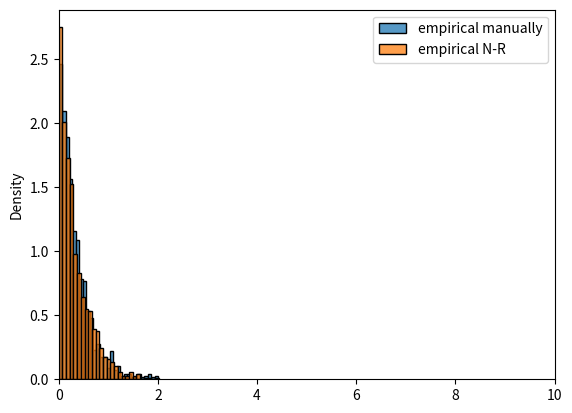

Python code for this plot:
import matplotlib.pyplot as plt
import numpy as np
import math as mt
from scipy.stats import uniform, norm, probplot, kstest, geom
import seaborn as sns
from scipy.stats.distributions import cauchy, expon
import scipy.special as sc


"""--------------------- Rozkład normalny -------------------------"""
def normal(n, mu=0, sigma=1):
    """
    Generuje n liczb z rozkładu normalnego o parametrach mu i sigma przy pomocy metody odwrotnej dystrybuanty.

    :param n: (int) liczba liczb do wygenerowania
    :param mu: (float) wartość oczekiwana
    :param sigma: (float) odchylenie standardowe
    :return: (ndarray) n liczb z rozkładu normalnego
    """
    us = uniform.rvs(size=n)
    return norm.ppf(us, loc=mu, scale=sigma)


def normal_pdf_plot(mu=0, sigma=1):
    X = normal(1000, mu, sigma)
    xs = np.arange(mu - 3*sigma, mu+3*sigma, 0.001)
    plt.plot(xs, [norm.pdf(x, loc=mu, scale=sigma) for x in xs], 'y-', label='pdf')
    sns.histplot(X, stat='density', label='empirical')
    plt.xlim(mu - 3*sigma, mu+3*sigma)
    plt.legend()
    plt.show()


def normal_cdf_plot(mu=0, sigma=1):
    X = normal(1000, mu, sigma)
    xs = np.arange(mu - 3*sigma, mu+3*sigma, 0.001)
    plt.plot(xs, [norm.cdf(x, loc=mu, scale=sigma) for x in xs], 'y-', label='pdf')
    sns.ecdfplot(X, label='empirical')
    plt.legend()
    plt.show()


def normal_qqplot(mu=0, sigma=1):
    X = normal(10000, mu, sigma)
    probplot(X, plot=plt, dist='norm', sparams=(mu, sigma))
    plt.show()


def normal_stats(mu=0, sigma=1):
    X = normal(1000, mu=mu, sigma=sigma)
    print('Expected value empirical:', np.mean(X), 'Expected value theoritical:', mu)
    print('Variance empirical:', np.var(X), 'Variance theoritical:', sigma**2)
    alpha = 0.05
    p_val = kstest(X, norm.cdf, args=(mu, sigma)).pvalue
    print("P-value:", p_val)
    print("Null hypothesis rejected:", p_val < alpha)


"""--------------------- Rozkład wykładniczy -------------------------"""""
def exp(lamb, n=1):
    us = uniform.rvs(size=n)
    xs = [-1 / lamb * np.log(u) for u in us]
    return xs


def exp_inv(lamb, n=1):
    us = uniform.rvs(size=n)
    xs = F_inv(lambda x: 1 - np.exp(-lamb * x), us)
    # F_inv(lambda x: x ** 2, xs)
    return xs


def exp_pdf_comparison(lamb=1):
    X1 = exp(lamb, 1000)
    X2 = exp_inv(lamb, 1000)
    sns.histplot(X1, stat='density', label='empirical manually')
    sns.histplot(X2, stat='density', label='empirical N-R')
    plt.xlim(0, 10)
    plt.legend()
    plt.show()


def exp_pdf_plot(lamb=1):
    X = exp(lamb, 1000)
    xs = np.arange(0, 10, 0.001)
    plt.plot(xs, [lamb * np.exp(-lamb * x) for x in xs], 'y-', label='pdf')
    sns.histplot(X, stat='density', label='empirical')
    plt.xlim(0, 10)
    plt.legend()
    plt.show()


def exp_cdf_plot(lamb=1):
    X = exp(lamb, 1000)
    xs = np.arange(0, 10, 0.001)
    sns.ecdfplot(X, label='empirical')
    plt.plot(xs, [1 - np.exp(-lamb * x) for x in xs], 'y-', label='pdf', alpha=0.7)
    plt.legend()
    plt.show()


def exp_qqplot(lamb=1):
    X = exp(lamb, 1000)
    probplot(X, plot=plt, dist='expon', sparams=(0, 1/lamb))
    plt.show()


def exp_stats(lamb=1):
    X = exp(lamb, 1000)
    print('Expected value empirical:', np.mean(X), 'Expected value theoritical:', 1/lamb)
    print('Variance empirical:', np.var(X), 'Variance theoritical:', 1/lamb**2)
    alpha = 0.05
    p_val = kstest(X, expon.cdf, args=(0, 1/lamb)).pvalue
    print("P-value:", p_val)
    print("Null hypothesis rejected:", p_val < alpha)


"""---------------------------- Cauchy ----------------------------"""
def cauchys(n, x0=0, gamma=1):
    us = uniform.rvs(size=n)
    return gamma * np.tan(np.pi * (us - 0.5)) + x0


def cauchy_pdf_plot(x0=0, gamma=1):
    X = cauchys(1000, x0, gamma)
    xs = np.arange(-10, 10, 0.001)
    plt.plot(xs, [1 / (np.pi * gamma * (1 + ((x-x0) / gamma)**2)) for x in xs], 'y-', label='pdf')
    sns.histplot(X, stat='density', label='empirical')
    plt.xlim(-10, 10)
    plt.legend()
    plt.show()


def cauchy_cdf_plot(x0=0, gamma=1):
    X = cauchys(1000, x0, gamma)
    xs = np.arange(-10, 10, 0.001)
    sns.ecdfplot(X, label='empirical')
    plt.plot(xs, [1 / np.pi * np.arctan((x-x0) / gamma) + 0.5 for x in xs], label='cdf', c='red', linestyle='--')
    plt.xlim(-4, 4)
    plt.legend()
    plt.show()


def cauchy_qqplot(x0=0, gamma=1):
    X = cauchys(1000, x0=x0, gamma=gamma)
    probplot(X, plot=plt, dist='cauchy', sparams=(x0, gamma))
    plt.show()


def cauchy_stats(x0=0, gamma=1):
    X = cauchys(100000, x0=x0, gamma=gamma)
    print('Expected value empirical:', np.mean(X), 'Expected value theoritical:', x0)
    print('Variance empirical:', np.var(X), 'Variance theoritical:', np.inf)
    alpha = 0.05
    p_val = kstest(X, 'cauchy', args=(x0, gamma)).pvalue
    print("P-value:", p_val)
    print("Null hypothesis rejected:", p_val < alpha)


"""--------------------- Rozkład geometryczny -------------------------"""
def geo(n, p=0.5):
    us = uniform.rvs(size=n)
    return np.ceil(np.log(us) / np.log(1-p))


def geom_pmf_plot(p=0.5):
    X = geo(1000, p)
    xs = np.arange(1, np.floor(max(X)), 1)
    sns.histplot(X, stat='probability', label='empirical', binwidth=1)
    plt.scatter(x=xs, y=[(1-p)**(x-1) * p for x in xs], c='y', label='pmf', alpha=0.5)
    plt.legend()
    plt.show()


def geom_cdf_plot(p=0.5):
    X = geo(1000, p)
    xs = np.arange(1, np.floor(max(X)), 0.001)
    sns.ecdfplot(X, label='empirical')
    plt.plot(xs, [1 - (1-p)**np.floor(x) for x in xs], c='red', linestyle='--', label='cdf', alpha=0.6)
    plt.legend()
    plt.show()


def geom_qqplot(p=0.5):
    X = geo(1000, p)
    probplot(X, plot=plt, dist='geom', sparams=(p,))
    plt.show()


def geom_stats(p=0.5):
    X = geo(1000, p)
    print('Expected value empirical:', np.mean(X), 'Expected value theoritical:', 1/p)
    print('Variance empirical:', np.var(X), 'Variance theoritical:', (1-p) / p**2)
    geo_dist = geom(p)
    alpha = 0.05
    p_val = kstest(X, 'geom', args=(p,)).pvalue
    print("P-value:", p_val)
    print("Null hypothesis rejected:", p_val < alpha)


"""--------------------- Rozkład Poissona -------------------------"""
def poiss(n, lamb=1):
    us = uniform.rvs(size=n)
    xs = np.zeros(n)
    for j in range(n):
        u = us[j]
        i = 0
        p = np.exp(-lamb)
        F = p
        while u > F:
            p *= lamb / (i+1)
            F += p
            i += 1
        xs[j] = i
    return xs


def poiss_pmf_plot(lamb=1):
    X = poiss(1000, lamb)
    xs = np.arange(0, np.floor(max(X)), 1)
    sns.histplot(X, stat='probability', label='empirical', binwidth=1, alpha=0.5)
    plt.scatter(xs, [np.exp(-lamb) * lamb ** x / mt.gamma(x + 1) for x in xs], c='y', label='pmf')
    plt.legend()
    plt.show()


def poiss_cdf_plot(lamb=1):
    X = poiss(1000, lamb)
    xs = np.arange(0, np.floor(max(X)), 0.001)
    plt.plot(xs, [sc.gammaincc(np.floor(x+1), lamb) for x in xs], 'y-', label='cdf')
    sns.ecdfplot(X, label='empirical')
    plt.legend()
    plt.show()


def poiss_qqplot(lamb=1):
    X = poiss(1000, lamb)
    probplot(X, plot=plt, dist='poisson', sparams=(lamb,))
    plt.show()


def poiss_stats(lamb=1):
    X = poiss(1000, lamb)
    print('Expected value empirical:', np.mean(X), 'Expected value theoritical:', lamb)
    print('Variance empirical:', np.var(X), 'Variance theoritical:', lamb)
    alpha = 0.05
    p_val = kstest(X, 'poisson', args=(lamb,)).pvalue
    print("P-value:", p_val)
    print("Null hypothesis rejected:", p_val < alpha)


"""---------------------------------Table lookup____________________________________________________"""
def table_lookup(values, probabilities, n=1):
    us = uniform.rvs(size=n)
    bins = np.cumsum(probabilities)
    indices = np.digitize(us, bins)
    return np.array(values)[indices]


def tl_pmf_plot(values, probabilities, n=1000):
    X = table_lookup(values, probabilities, n)
    val, cnt = np.unique(X, return_counts=True)
    pmf = cnt / len(X)
    plt.bar(val, pmf, alpha=0.5, label='empirical')
    plt.scatter(values, probabilities, c='y', label='pmf')
    plt.legend()
    plt.show()


def tl_cdf_plot(values, probabilities):
    X = table_lookup(values, probabilities, 1000)
    plt.scatter(values, np.cumsum(probabilities), c='y', label='cdf')
    sns.ecdfplot(X, label='empirical')
    plt.legend()
    plt.show()


def tl_stats(values, probabilities):
    values, probabilities = np.array(values), np.array(probabilities)
    X = table_lookup(values, probabilities, 1000)
    ex = np.dot(values, probabilities)
    var = np.dot(values ** 2, probabilities) - ex ** 2
    print('Expected value empirical:', np.mean(X), 'Expected value theoritical:', ex)
    print('Variance empirical:', np.var(X), 'Variance theoritical:', var)


def newton_method(f, x0, dx=0.0001):
    """
    Znajduje miejsce zerowe funkcji f metodą Newtona.

    :param f: funkcja
    :param x0: wartość startowa
    :return: przybliżenie miejsca zerowego
    """
    x = x0
    for _ in range(100):
        x = x - f(x) / (f(x + dx) - f(x)) * dx
    return x


def F_inv(F, us, dx=0.001):
    return [newton_method(lambda y: F(y) - u, 0, dx=dx) for u in us]




if __name__ == '__main__':
    """--------------------- Rozkład normalny -------------------------"""
    # normal_pdf_plot(3)
    # normal_cdf_plot(2)
    # normal_qqplot()
    # normal_stats()

    """--------------------- Rozkład wykładniczy -------------------------"""
    # exp_pdf_plot(2)
    # exp_cdf_plot()
    # exp_qqplot()
    # exp_stats(2)

    """--------------------- Rozkład cauchyego -------------------------"""
    # cauchy_pdf_plot(2, 0.5)
    # cauchy_cdf_plot(-2)
    # cauchy_qqplot()
    # cauchy_stats(-2)

    """--------------------- Rozkład geometryczny -------------------------"""
    # geom_pmf_plot(0.1)
    # geom_cdf_plot(0.2)
    # geom_qqplot(0.1)
    # geom_stats(0.5)  # null hypothesis rejected?

    """--------------------- Rozkład poissona -------------------------"""
    # poiss_pmf_plot(2)
    # poiss_cdf_plot(3)
    # poiss_qqplot(3)
    # poiss_stats(3)   # null hypothesis rejected?

    """--------------------- Table lookup -------------------------"""
    vals, probs = [1, 2, 3, 4], 4 * [0.25]

    # tl_pmf_plot(vals, probs, 10000)
    # tl_cdf_plot(vals, probs)
    # tl_stats(vals, probs)

    """-----------------------F_inv--------------------------------"""
    # xs = np.arange(0, 10, 0.1)
    # plt.plot(xs, F_inv(lambda x: x**2, xs))
    # plt.show()
    exp_pdf_comparison(3)

    pass
